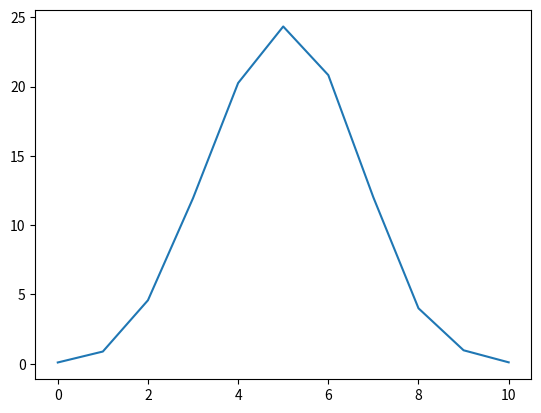

Reproduce this figure in Python.
import random
import matplotlib.pyplot as plt


def flip_coin() -> dict:
    result_of_throws = []
    for i in range(10_000):
        count_eagle = 0
        for _ in range(10):
            if random.randint(0, 1) == 1:
                count_eagle += 1
        result_of_throws.append(count_eagle)

    return {
        i: round(result_of_throws.count(i) * 100 / 10_000, 2)
        for i in range(11)
    }


if __name__ == "__main__":
    data_for_the_graph = flip_coin()

    plt.plot(data_for_the_graph.keys(), data_for_the_graph.values())

    plt.show()
